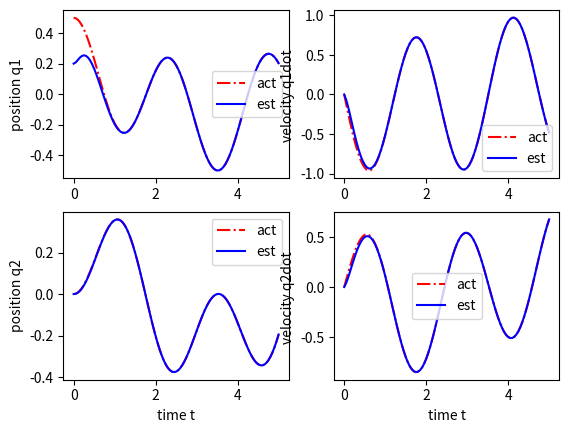

Generate this figure with matplotlib:
from matplotlib import pyplot as plt
import numpy as np
import math
from scipy.integrate import odeint

class parameters:
    def __init__(self):
        self.m1 = 1
        self.m2 = 1
        self.k1 = 2
        self.k2 = 3

        self.pause = 0.01
        self.fps =20

def spring_mass_rhs(x,t,m1,m2,k1,k2):

    A = np.array([
                [0,0,1,0],
                [0,0,0,1],
                [-(k1/m1+k2/m1), k2/m1, 0, 0],
                [k2/m2, -k2/m2, 0, 0]
                ])


    C = np.array([
                 [0,0,1,0],
                 [0,0,0,1]
                 ])

    #pole placement (copy pasted from spring_mass_obsv.py)
    L =  [[-14.71334988, -14.60085979],
         [-14.78927377, -24.11788484],
         [ 11.73034952,  -0.40869829],
         [ -0.48187707,  11.26965048]]

    O_44 = np.zeros((4,4))
    LC = np.matmul(L,C)
    A_LC = np.subtract(A,LC)

    #no observer
    Abig = np.block([ \
         [A,   O_44], \
        [O_44, A ] \
         ])

    #with Luenberg observer
    Abig = np.block([ \
         [A,   O_44], \
        [LC, A_LC ] \
         ])

    xdot = Abig.dot(x)

    return xdot

parms = parameters()

x0 = np.array([0.5,0,0,0])
x0est = np.array([0.2,0,0,0])
x0big = np.concatenate((x0, x0est))

t0 = 0;
tend = 5;

t = np.linspace(t0, tend, 101)
x = odeint(spring_mass_rhs, x0big, t, args=(parms.m1,parms.m2,parms.k1,parms.k2))

plt.figure(1)
plt.subplot(2,2,1)
plt.plot(t,x[:,0],'r-.')
plt.plot(t,x[:,4],'b');
plt.ylabel("position q1")
plt.legend(['act','est'])
plt.subplot(2,2,3)
plt.plot(t,x[:,1],'r-.')
plt.plot(t,x[:,5],'b');
plt.legend(['act','est'])
plt.ylabel("position q2")
plt.xlabel("time t")

plt.subplot(2,2,2)
plt.plot(t,x[:,2],'r-.')
plt.plot(t,x[:,6],'b');
plt.ylabel("velocity q1dot ")
plt.legend(['act','est'])
plt.subplot(2,2,4)
plt.plot(t,x[:,3],'r-.')
plt.plot(t,x[:,7],'b');
plt.ylabel("velocity q2dot ")
plt.xlabel("time t")
plt.legend(['act','est'])

plt.show(block=False)
plt.pause(5)
plt.close()
